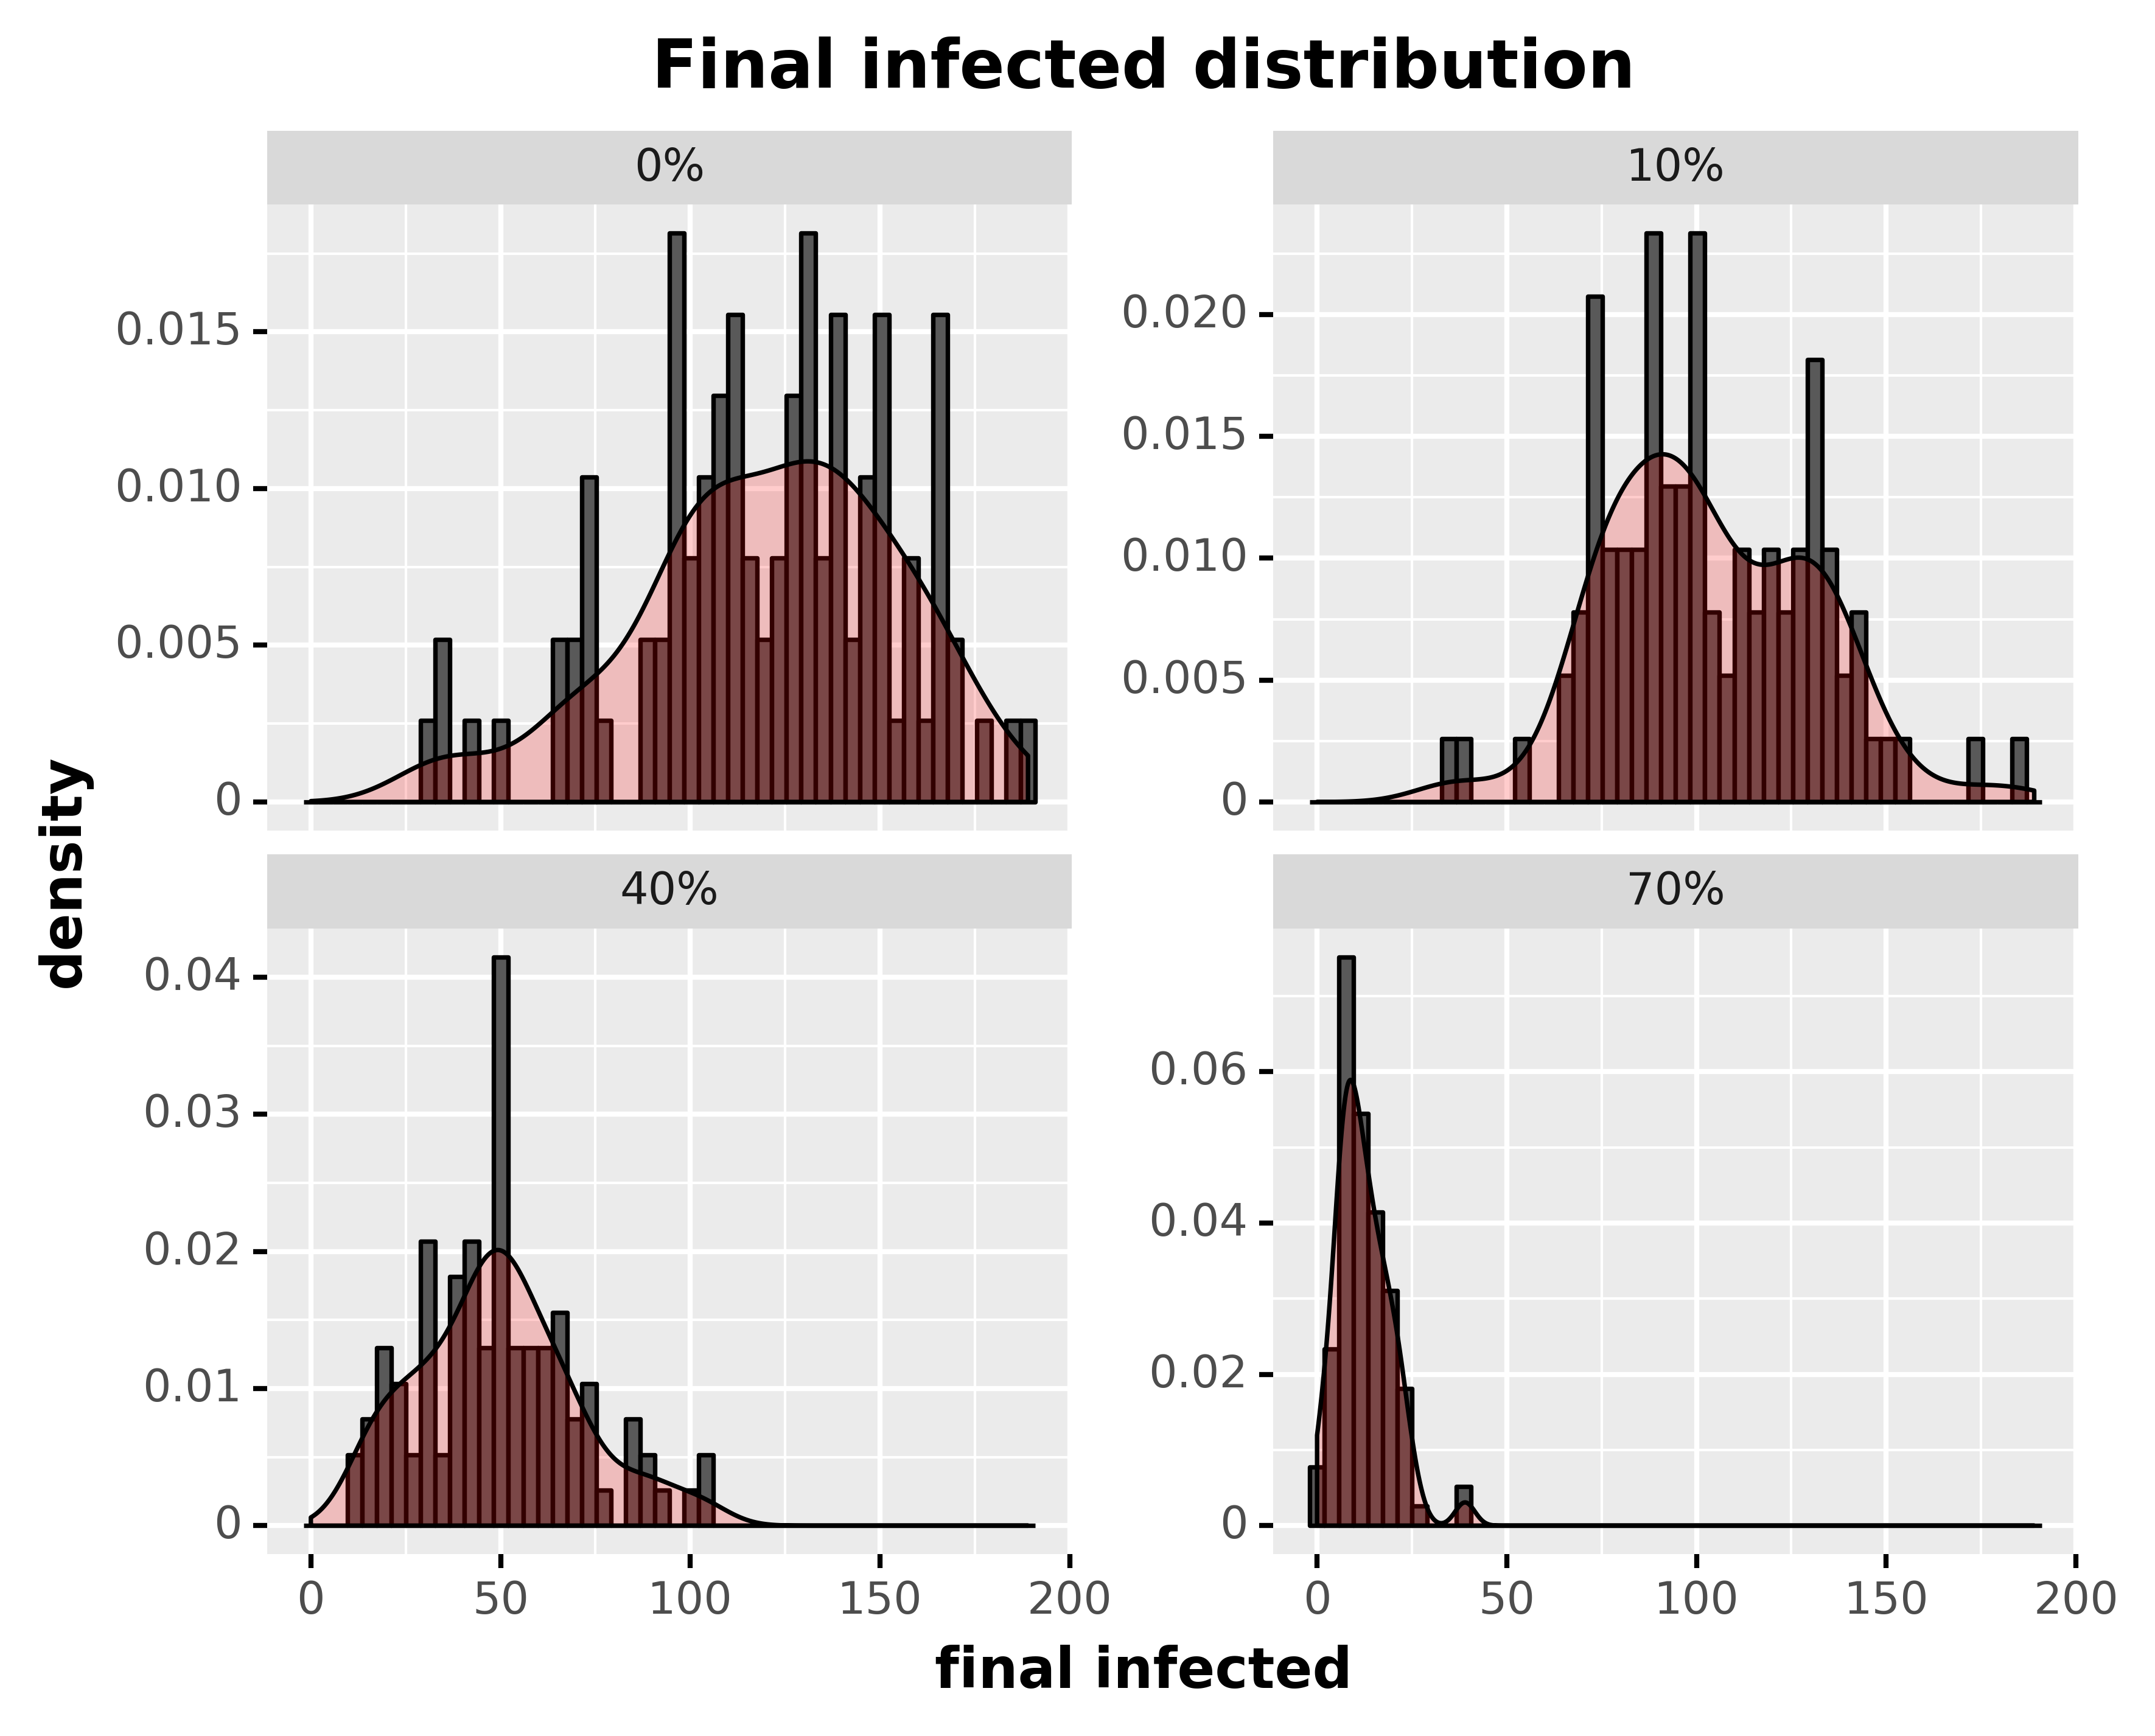

Data behind this chart, as committed beside it:
, day, final_infected, type_pretty
60, 60, 73, 0%
121, 60, 167, 0%
182, 60, 66, 0%
243, 60, 128, 0%
304, 60, 158, 0%
365, 60, 124, 0%
426, 60, 147, 0%
487, 60, 113, 0%
548, 60, 96, 0%
609, 60, 97, 0%
670, 60, 135, 0%
731, 60, 70, 0%
792, 60, 130, 0%
853, 60, 96, 0%
914, 60, 108, 0%
975, 60, 96, 0%
1036, 60, 124, 0%
1097, 60, 130, 0%
1158, 60, 33, 0%
1219, 60, 95, 0%
1280, 60, 94, 0%
1341, 60, 166, 0%
1402, 60, 107, 0%
1463, 60, 189, 0%
1524, 60, 137, 0%
1585, 60, 150, 0%
1646, 60, 111, 0%
1707, 60, 150, 0%
1768, 60, 105, 0%
1829, 60, 159, 0%
1890, 60, 138, 0%
1951, 60, 139, 0%
2012, 60, 171, 0%
2073, 60, 41, 0%
2134, 60, 140, 0%
2195, 60, 146, 0%
2256, 60, 153, 0%
2317, 60, 165, 0%
2378, 60, 170, 0%
2439, 60, 128, 0%
2500, 60, 148, 0%
2561, 60, 150, 0%
2622, 60, 132, 0%
2683, 60, 100, 0%
2744, 60, 72, 0%
2805, 60, 130, 0%
2866, 60, 79, 0%
2927, 60, 121, 0%
2988, 60, 184, 0%
3049, 60, 178, 0%
3110, 60, 52, 0%
3171, 60, 99, 0%
3232, 60, 107, 0%
3293, 60, 150, 0%
3354, 60, 121, 0%
3415, 60, 136, 0%
3476, 60, 115, 0%
3537, 60, 104, 0%
3598, 60, 143, 0%
3659, 60, 152, 0%
... 340 more rows
